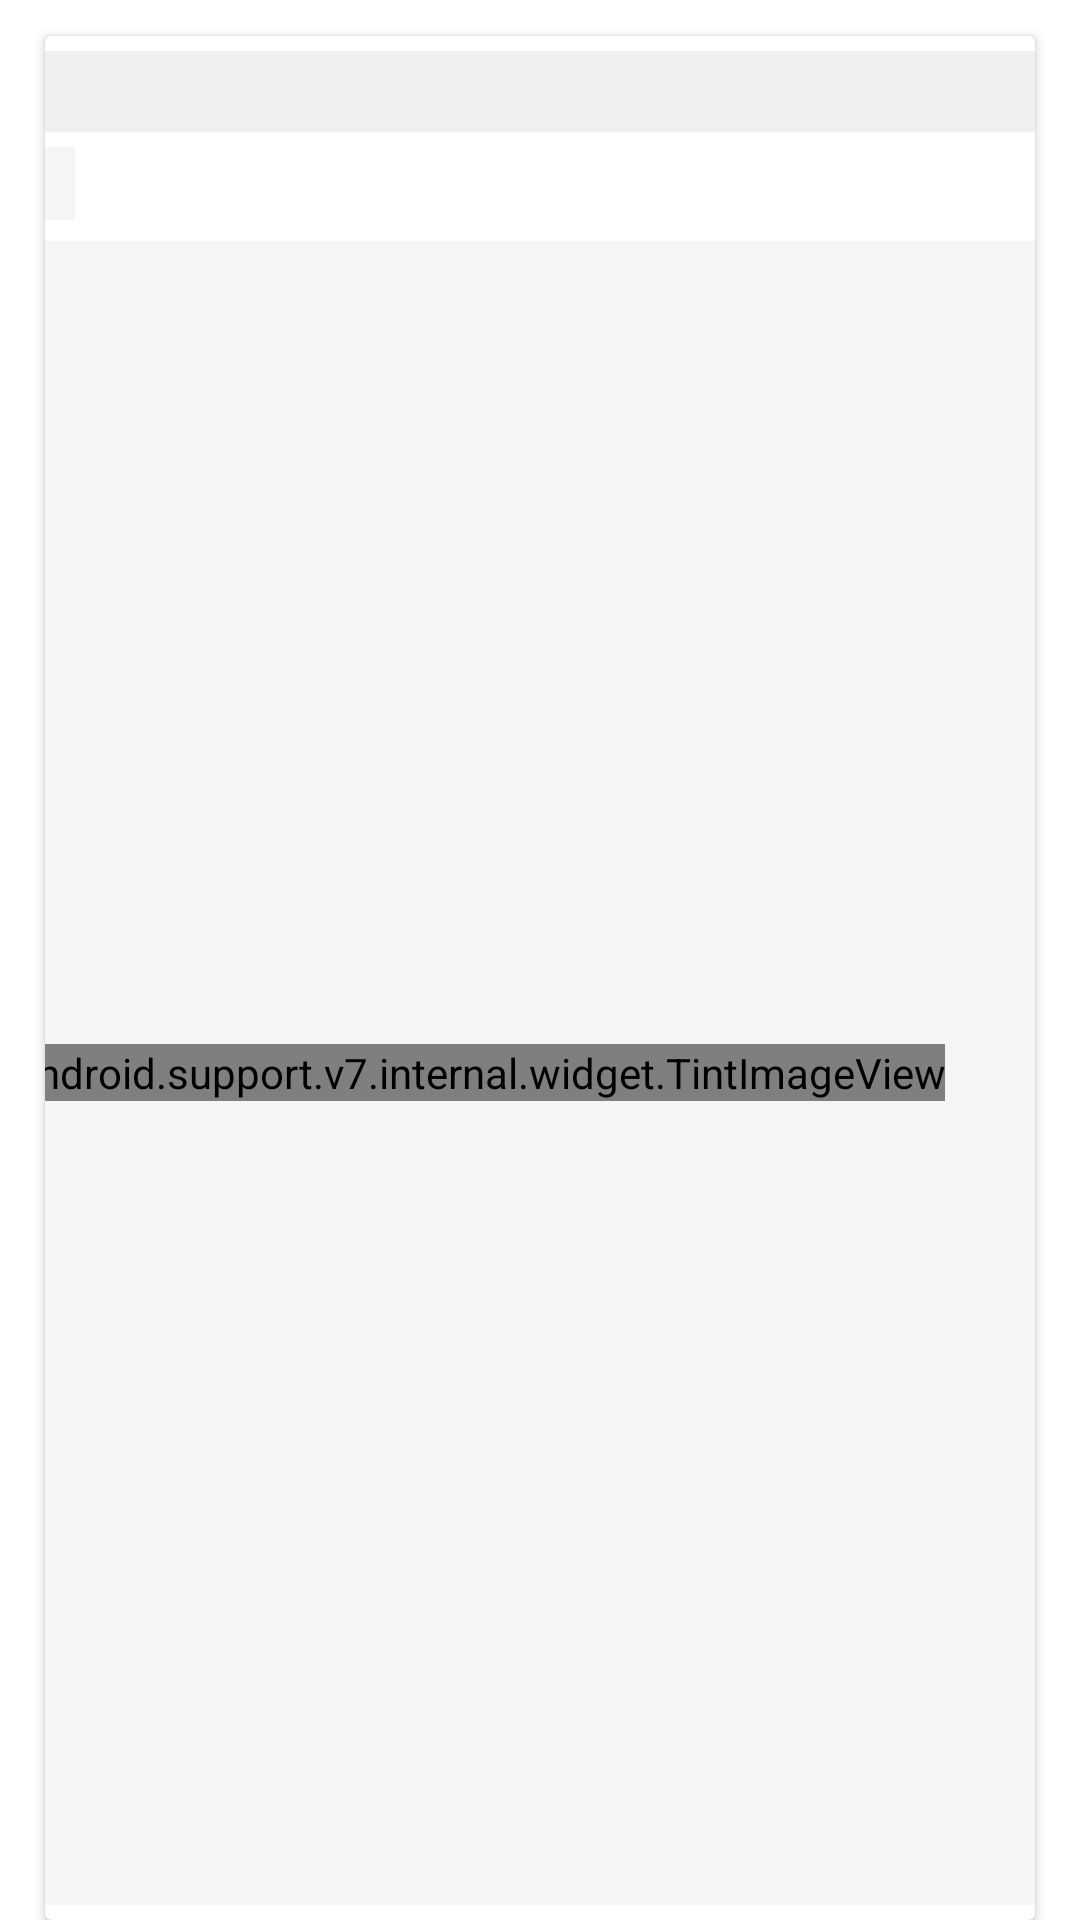

The Android layout XML behind this screen, and the referenced resources:
<!-- AndroidManifest.xml: application theme AppTheme -->
<!-- res/layout/joke_item_layout.xml -->
<?xml version="1.0" encoding="utf-8"?>
<LinearLayout xmlns:android="http://schemas.android.com/apk/res/android"
    android:layout_width="match_parent"
    xmlns:app="http://schemas.android.com/apk/res-auto"
    android:layout_height="wrap_content">

    <android.support.v7.widget.CardView
        android:id="@+id/cardview"
        android:clickable="true"
        android:foreground="?android:attr/selectableItemBackground"
        app:cardCornerRadius="2dp"
        app:cardBackgroundColor="@color/white"
        android:layout_marginLeft="15dp"
        android:layout_marginRight="15dp"
        android:layout_marginTop="12dp"
        android:layout_height="wrap_content"
        android:layout_width="match_parent">

        <LinearLayout
            android:layout_marginBottom="@dimen/joke_content_margin_bottom"
            android:orientation="vertical"
            android:layout_width="match_parent"
            android:layout_height="wrap_content">

            <TextView
                android:id="@+id/title"
                android:textSize="@dimen/joke_title_size"
                android:layout_width="match_parent"
                android:layout_marginTop="@dimen/joke_content_margin_top"
                android:textColor="@color/black"
                android:background="@color/lightgray2"
                android:layout_height="wrap_content" />

            <TextView
                android:background="@color/whitesmoke"
                android:id="@+id/content"
                android:textColor="@color/gray"
                android:textSize="@dimen/joke_content_size"
                android:layout_marginTop="@dimen/joke_content_margin_top"
                android:paddingLeft="@dimen/joke_content_margin_left"
                android:paddingRight="@dimen/joke_content_margin_right"
                android:layout_marginBottom="@dimen/joke_content_margin_bottom"
                android:layout_width="wrap_content"
                android:layout_height="wrap_content" />


            <LinearLayout
                android:layout_width="match_parent"
                android:layout_height="wrap_content"
                android:background="@color/whitesmoke"
                android:gravity="right|center_vertical"
                android:layout_marginTop="2dp"
                android:paddingTop="3dp"
                android:paddingBottom="3dp"
                android:orientation="horizontal">


                <android.support.v7.internal.widget.TintImageView
                    android:id="@+id/btn_collection"
                    android:layout_width="wrap_content"
                    android:layout_height="wrap_content"
                    android:clickable="true"
                    android:layout_marginRight="10dp"
                    android:src="@drawable/item_post_shoucang" />

                <android.support.v7.internal.widget.TintImageView
                    android:id="@+id/btn_share"
                    android:layout_marginRight="20dp"
                    android:layout_width="wrap_content"
                    android:layout_height="wrap_content"
                    android:clickable="true"
                    android:src="@drawable/book_action_share_unclick" />
            </LinearLayout>

        </LinearLayout>
    </android.support.v7.widget.CardView>
</LinearLayout>
<!-- resources referenced by this layout -->
<resources>
  <color name="black">#000000</color>
  <color name="gray">#808080</color>
  <color name="lightgray2">#F0F0F0</color>
  <color name="white">#FFFFFF</color>
  <color name="whitesmoke">#F5F5F5</color>
  <dimen name="joke_content_margin_bottom">5dp</dimen>
  <dimen name="joke_content_margin_left">5dp</dimen>
  <dimen name="joke_content_margin_right">5dp</dimen>
  <dimen name="joke_content_margin_top">5dp</dimen>
  <dimen name="joke_content_size">18sp</dimen>
  <dimen name="joke_title_size">20sp</dimen>
  <!-- drawable book_action_share_unclick: png bitmap (drawable-hdpi, 1157 bytes) -->
  <!-- drawable item_post_shoucang: png bitmap (drawable-hdpi, 3308 bytes) -->
  <style name="AppTheme" parent="Theme.AppCompat.Light.NoActionBar">
  
          
          <item name="background">@drawable/action_bar_bg2</item>
          
          <item name="colorPrimaryDark">@color/lightgray2</item>
          
          <item name="android:windowBackground">@android:color/white</item>
      </style>
  <!-- drawable action_bar_bg2: png bitmap (drawable-hdpi, 18061 bytes) -->
</resources>
